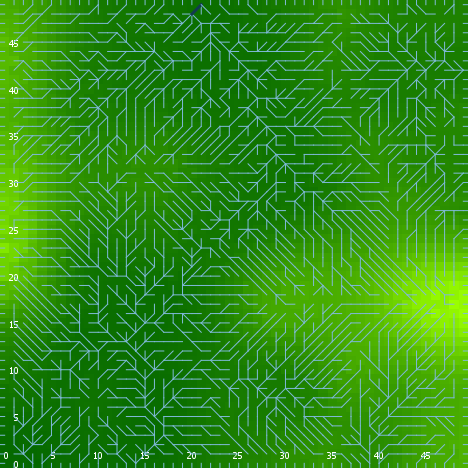

Data behind this chart, as committed beside it:
export-world data (NetLogo 6.0.4)
land_05_withInitialEcologicalCommunity.n…
06/24/2020 22:32:25:089 +0100
RANDOM STATE
0 0 -1727483681 75 -0.4018435418333583 f…
GLOBALS
min-pxcor, max-pxcor, min-pycor, max-pycor, perspective, subject, nextIndex, directed-links, ticks, display-mode, ecol_brushfrequencyinflection, ecol_brushfrequencyrate, ecol_grassfrequencyinflection, ecol_grassfrequencyrate, ecol_woodfrequencyinflection, ecol_woodfrequencyrate, elevationdistribution, elev_algorithm-style, elev_featureanglerange, elev_inversioniterations, elev_noise, elev_numdepressions, elev_numprotuberances, elev_numranges
0, 49, 0, 49, 0, nobody, 2600, "UNDIRECTED", -1, "elevation (m)", 11.18, 0.06929, 2.573, 0.04827, 31.5, 0.02503, [-8.856322215791806 -12.299894800078128 …, "C#", 29.97, 1.945, 2.707, 7, 6, 50
TURTLES
who, color, heading, xcor, ycor, shape, label, label-color, breed, hidden?, size, pen-size, pen-mode, numpoints
0, 55, 47, 20, 7, "default", "", 9.9, {breed flowholders}, true, 1, 1, "up", 
1, 115, 34, 16, 44, "default", "", 9.9, {breed flowholders}, true, 1, 1, "up", 
2, 97, 0, 42, 49, "line half", "", 9.9, {breed flowholders}, false, 1, 1, "up", 
3, 15, 273, 41, 19, "default", "", 9.9, {breed flowholders}, true, 1, 1, "up", 
4, 95, 2, 22, 26, "default", "", 9.9, {breed flowholders}, true, 1, 1, "up", 
5, 125, 42, 36, 10, "default", "", 9.9, {breed flowholders}, true, 1, 1, "up", 
6, 25, 138, 34, 39, "default", "", 9.9, {breed flowholders}, true, 1, 1, "up", 
7, 45, 331, 4, 16, "default", "", 9.9, {breed flowholders}, true, 1, 1, "up", 
8, 15, 39, 17, 42, "default", "", 9.9, {breed flowholders}, true, 1, 1, "up", 
9, 105, 326, 23, 7, "default", "", 9.9, {breed flowholders}, true, 1, 1, "up", 
10, 75, 140, 11, 13, "default", "", 9.9, {breed flowholders}, true, 1, 1, "up", 
11, 97, 90, 49, 35, "line half", "", 9.9, {breed flowholders}, false, 1, 1, "up", 
12, 25, 284, 31, 19, "default", "", 9.9, {breed flowholders}, true, 1, 1, "up", 
13, 125, 223, 16, 42, "default", "", 9.9, {breed flowholders}, true, 1, 1, "up", 
14, 105, 4, 48, 5, "default", "", 9.9, {breed flowholders}, true, 1, 1, "up", 
15, 55, 253, 29, 33, "default", "", 9.9, {breed flowholders}, true, 1, 1, "up", 
16, 45, 164, 42, 42, "default", "", 9.9, {breed flowholders}, true, 1, 1, "up", 
17, 5, 252, 34, 37, "default", "", 9.9, {breed flowholders}, true, 1, 1, "up", 
18, 25, 185, 45, 40, "default", "", 9.9, {breed flowholders}, true, 1, 1, "up", 
19, 45, 279, 45, 27, "default", "", 9.9, {breed flowholders}, true, 1, 1, "up", 
20, 95, 343, 45, 8, "default", "", 9.9, {breed flowholders}, true, 1, 1, "up", 
21, 105, 114, 21, 25, "default", "", 9.9, {breed flowholders}, true, 1, 1, "up", 
22, 55, 29, 23, 18, "default", "", 9.9, {breed flowholders}, true, 1, 1, "up", 
23, 55, 127, 43, 18, "default", "", 9.9, {breed flowholders}, true, 1, 1, "up", 
24, 45, 4, 37, 48, "default", "", 9.9, {breed flowholders}, true, 1, 1, "up", 
25, 95, 11, 19, 22, "default", "", 9.9, {breed flowholders}, true, 1, 1, "up", 
26, 97, 0, 1, 49, "line half", "", 9.9, {breed flowholders}, false, 1, 1, "up", 
27, 5, 37, 30, 14, "default", "", 9.9, {breed flowholders}, true, 1, 1, "up", 
28, 15, 199, 22, 36, "default", "", 9.9, {breed flowholders}, true, 1, 1, "up", 
29, 65, 33, 21, 9, "default", "", 9.9, {breed flowholders}, true, 1, 1, "up", 
30, 115, 304, 32, 8, "default", "", 9.9, {breed flowholders}, true, 1, 1, "up", 
31, 45, 283, 15, 28, "default", "", 9.9, {breed flowholders}, true, 1, 1, "up", 
32, 65, 95, 27, 33, "default", "", 9.9, {breed flowholders}, true, 1, 1, "up", 
33, 105, 216, 23, 25, "default", "", 9.9, {breed flowholders}, true, 1, 1, "up", 
34, 105, 328, 14, 28, "default", "", 9.9, {breed flowholders}, true, 1, 1, "up", 
35, 45, 265, 39, 9, "default", "", 9.9, {breed flowholders}, true, 1, 1, "up", 
36, 135, 221, 43, 46, "default", "", 9.9, {breed flowholders}, true, 1, 1, "up", 
37, 25, 276, 19, 5, "default", "", 9.9, {breed flowholders}, true, 1, 1, "up", 
38, 85, 297, 20, 34, "default", "", 9.9, {breed flowholders}, true, 1, 1, "up", 
39, 135, 124, 19, 10, "default", "", 9.9, {breed flowholders}, true, 1, 1, "up", 
40, 105, 338, 27, 15, "default", "", 9.9, {breed flowholders}, true, 1, 1, "up", 
41, 5, 201, 1, 32, "default", "", 9.9, {breed flowholders}, true, 1, 1, "up", 
42, 65, 216, 28, 20, "default", "", 9.9, {breed flowholders}, true, 1, 1, "up", 
43, 135, 209, 42, 36, "default", "", 9.9, {breed flowholders}, true, 1, 1, "up", 
44, 55, 74, 11, 15, "default", "", 9.9, {breed flowholders}, true, 1, 1, "up", 
45, 85, 355, 3, 24, "default", "", 9.9, {breed flowholders}, true, 1, 1, "up", 
46, 45, 242, 29, 46, "default", "", 9.9, {breed flowholders}, true, 1, 1, "up", 
47, 35, 123, 3, 7, "default", "", 9.9, {breed flowholders}, true, 1, 1, "up", 
48, 25, 299, 10, 28, "default", "", 9.9, {breed flowholders}, true, 1, 1, "up", 
49, 97, 270, 0, 40, "line half", "", 9.9, {breed flowholders}, false, 1, 1, "up", 
50, 85, 333, 40, 23, "default", "", 9.9, {breed flowholders}, true, 1, 1, "up", 
... 9,737 more rows
